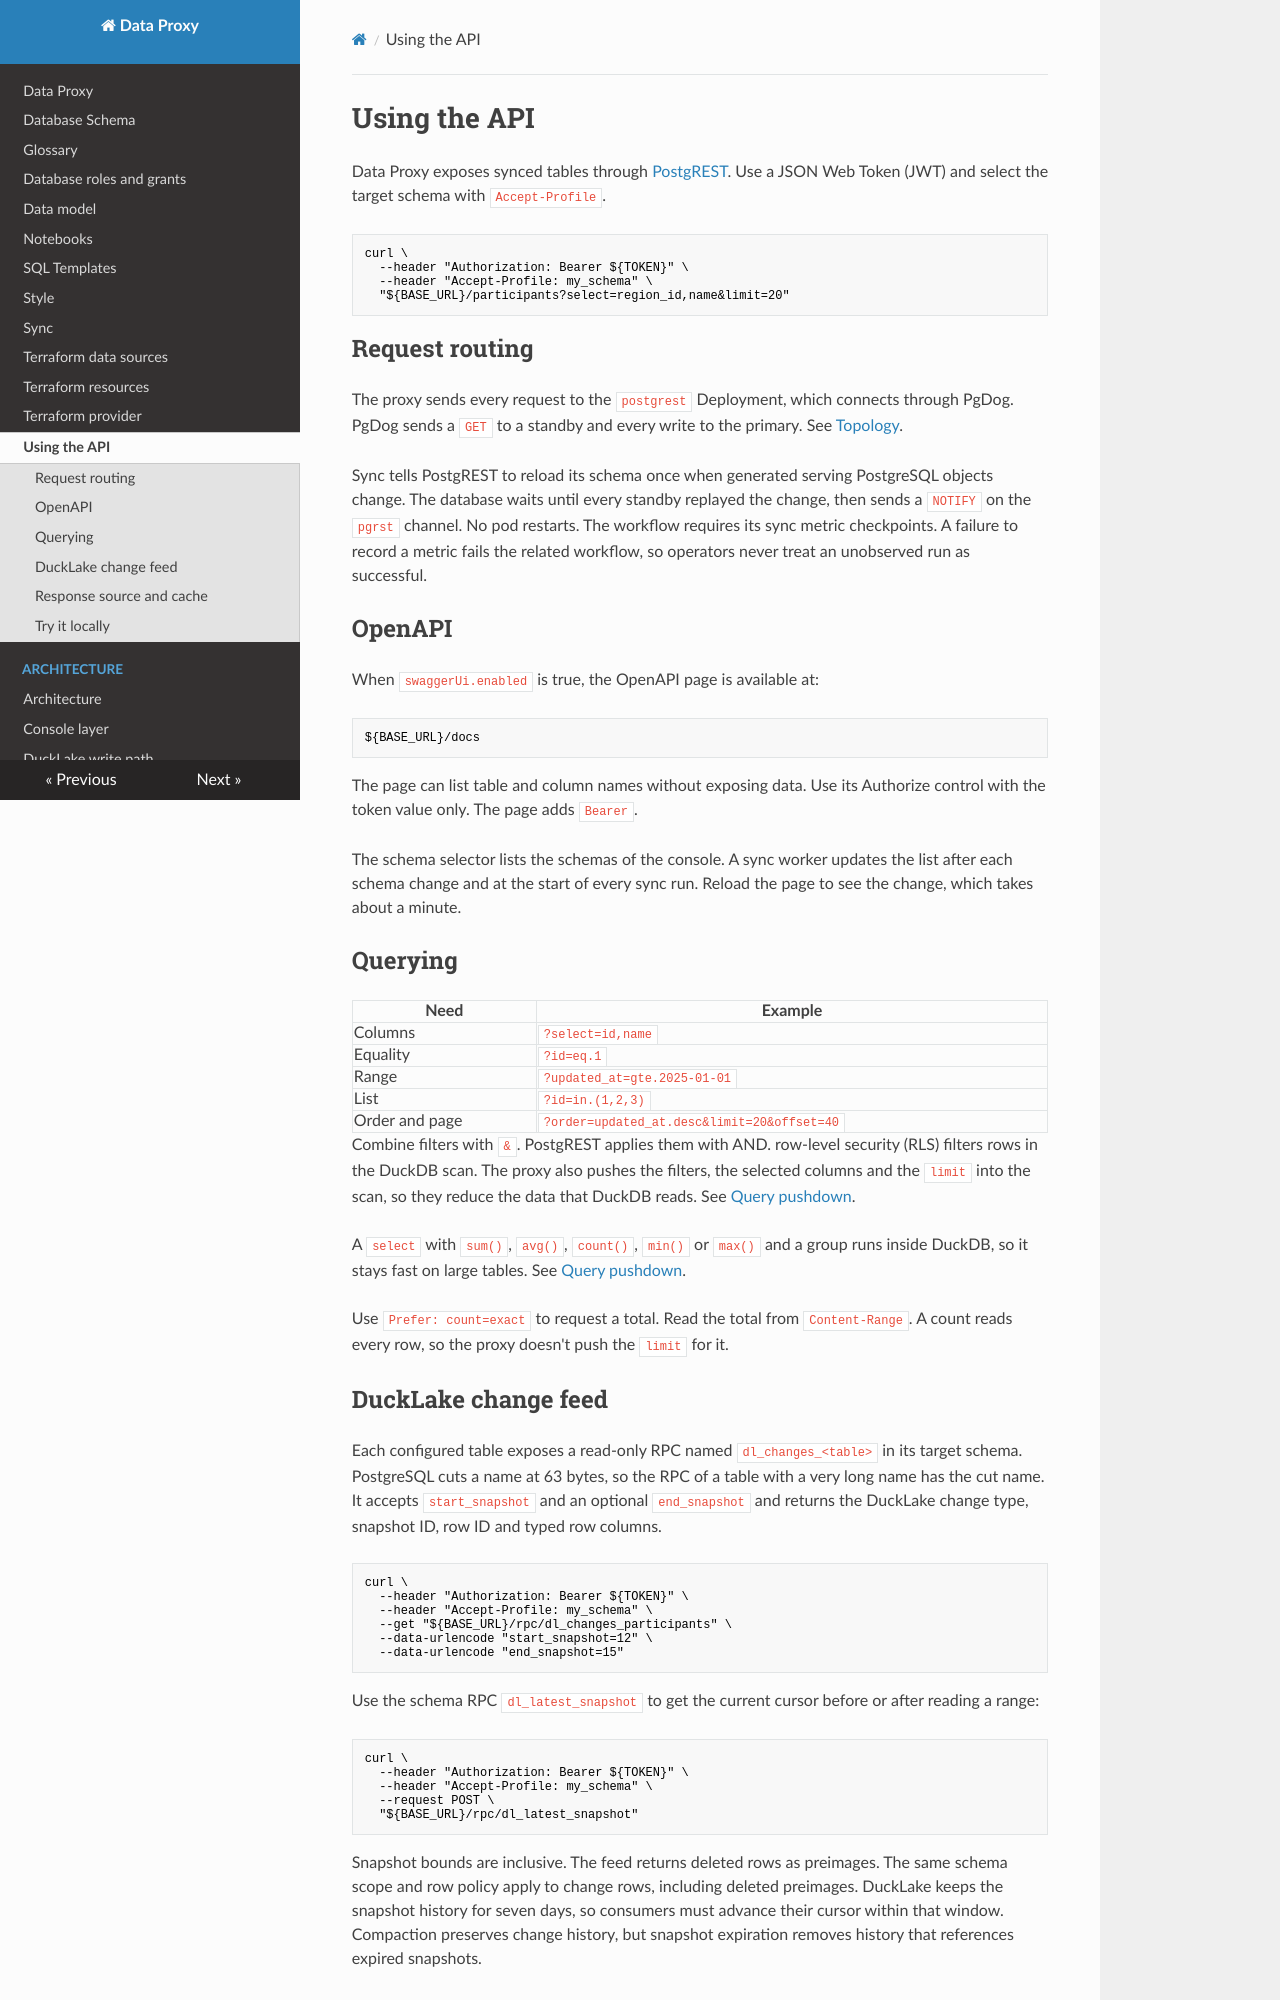

repository: prefeitura-rio/data-proxy · page: using/index.html · generator: mkdocs

# Using the API

Data Proxy exposes synced tables through [PostgREST](https://docs.postgrest.org/). Use a JSON Web Token (JWT) and select the target schema with `Accept-Profile`.

```bash
curl \
  --header "Authorization: Bearer ${TOKEN}" \
  --header "Accept-Profile: my_schema" \
  "${BASE_URL}/participants?select=region_id,name&limit=20"
```

## Request routing

The proxy sends every request to the `postgrest` Deployment, which connects through PgDog. PgDog sends a `GET` to a standby and every write to the primary. See [Topology](operations/topology.md).

Sync tells PostgREST to reload its schema once when generated serving PostgreSQL objects change. The database waits until every standby replayed the change, then sends a `NOTIFY` on the `pgrst` channel. No pod restarts. The workflow requires its sync metric checkpoints. A failure to record a metric fails the related workflow, so operators never treat an unobserved run as successful.

## OpenAPI

When `swaggerUi.enabled` is true, the OpenAPI page is available at:

```text
${BASE_URL}/docs
```

The page can list table and column names without exposing data. Use its Authorize control with the token value only. The page adds `Bearer `.

The schema selector lists the schemas of the console. A sync worker updates the list after each schema change and at the start of every sync run. Reload the page to see the change, which takes about a minute.

## Querying

| Need           | Example                                     |
| -------------- | ------------------------------------------- |
| Columns        | `?select=id,name`                           |
| Equality       | `?id=eq.1`                                  |
| Range          | `?updated_at=gte.2025-01-01`                |
| List           | `?id=in.(1,2,3)`                            |
| Order and page | `?order=updated_at.desc&limit=20&offset=40` |

Combine filters with `&`. PostgREST applies them with AND. row-level security (RLS) filters rows in the DuckDB scan. The proxy also pushes the filters, the selected columns and the `limit` into the scan, so they reduce the data that DuckDB reads. See [Query pushdown](proxy/pushdown.md).

A `select` with `sum()`, `avg()`, `count()`, `min()` or `max()` and a group runs inside DuckDB, so it stays fast on large tables. See [Query pushdown](proxy/pushdown.md#aggregates).

Use `Prefer: count=exact` to request a total. Read the total from `Content-Range`. A count reads every row, so the proxy doesn't push the `limit` for it.
